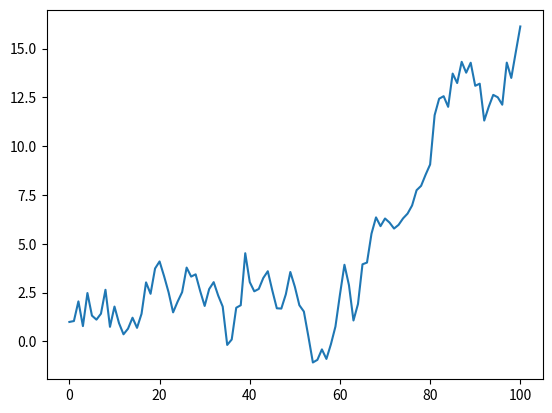

Recreate this plot in Python.
import random
import numpy as np
import matplotlib.pyplot as plt


random_lookup_table = {'uniform': lambda: random.uniform(-1, 1),
                       'triangular': lambda: random.triangular(-1, 1),
                       'gauss': lambda: random.gauss(0, 1),
                       'expovariate': lambda: random.expovariate(1) + random.expovariate(-1),
                       'lognormvariate': lambda: random.lognormvariate(0, 1),
                       'normalvariate': lambda: random.normalvariate(0, 1)
                       }


def addition_vector(variable_x=True, random_type='uniform'):
    if variable_x:
        x = random_lookup_table[random_type]()
    else:
        x = 1

    y = random_lookup_table[random_type]()
    vec = np.array([[x], [y]])
    return vec


def movement(walk, perturbation):
    return walk + perturbation


def graph(x_values, y_values):
    plt.plot(x_values, y_values)
    plt.show()


def run(iters, starting_point, variable_x=True, random_type='uniform'):
    all_x = [starting_point[0][0]]
    all_y = [starting_point[1][0]]
    current_point = starting_point
    for i in range(0, iters):
        perturbation = addition_vector(variable_x, random_type)
        current_point = movement(current_point, perturbation)
        all_x.append(current_point[0][0])
        all_y.append(current_point[1][0])

    graph(all_x, all_y)


if __name__ == '__main__':
    '''
    Ideas: 
    - Can we come up with some general shapes of a random walk that correspond to different market trends?
    - Since randomness on computers isn't true randomness, can we get a model to predict the trend or next move?
    '''
    origin_point = np.array([[0], [1]])
    run(100, origin_point, False, 'gauss')

